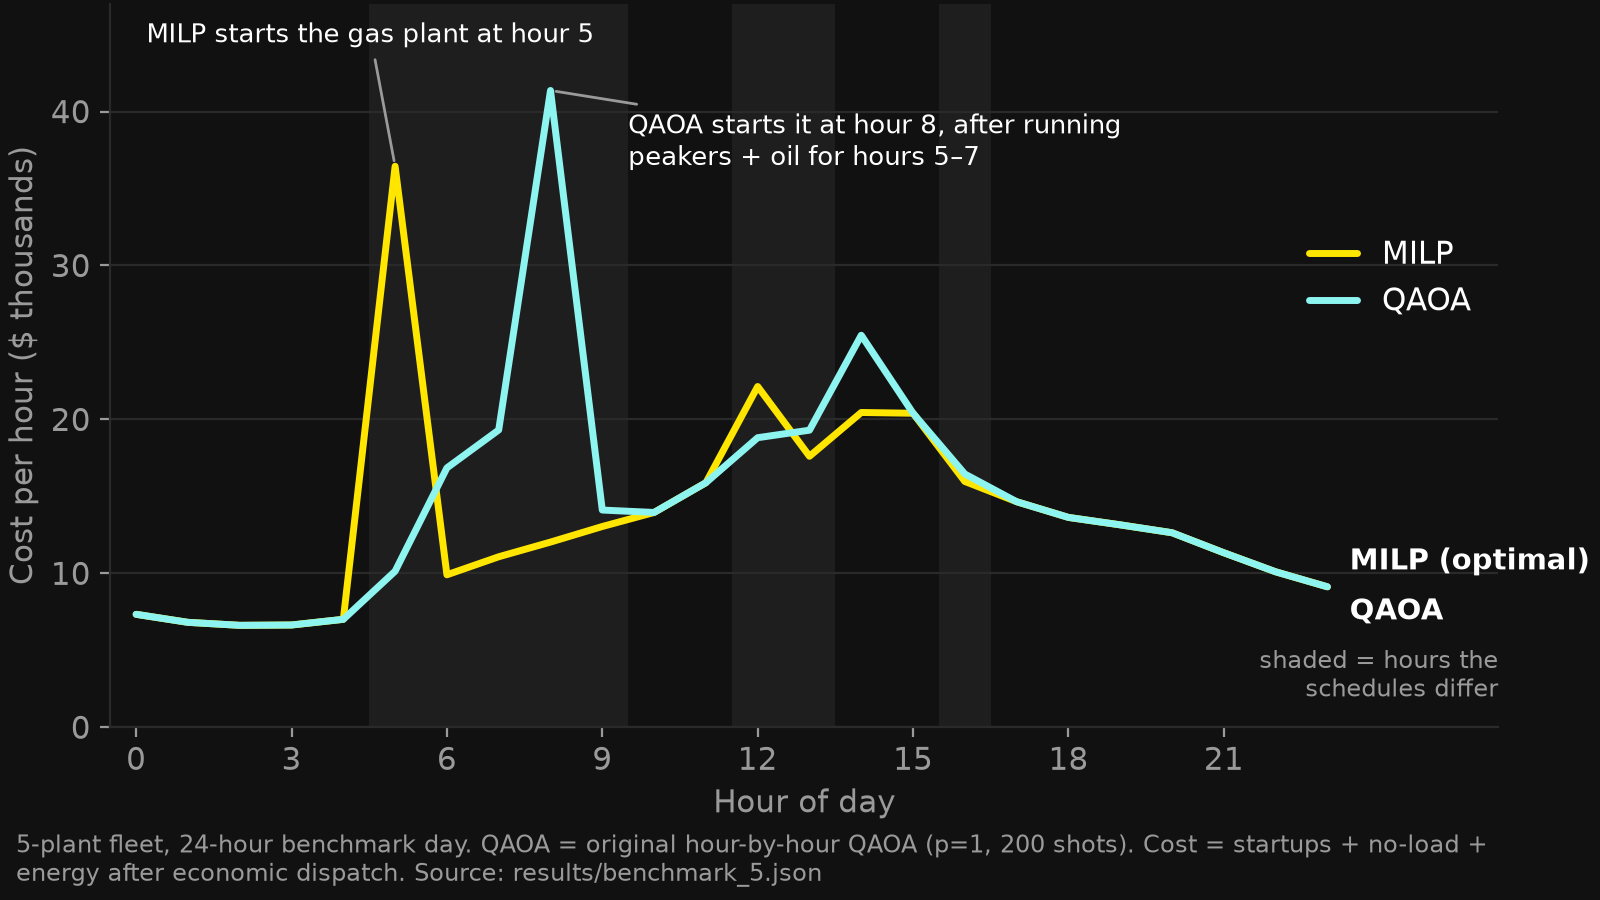

The data file committed next to this chart (first rows):
hour, demand_mw, milp_cost, qaoa_cost, schedules_differ
0, 313.0, 7335, 7335, 0
1, 289.0, 6814, 6814, 0
2, 280.0, 6619, 6619, 0
3, 281.0, 6641, 6641, 0
4, 298.0, 7010, 7010, 0
5, 331.0, 36447, 10136, 1
6, 382.0, 9903, 16849, 1
7, 436.0, 11074, 19313, 1
8, 480.0, 12028, 41371, 1
9, 525.0, 13040, 14110, 1
10, 559.0, 13953, 13953, 0
11, 631.0, 15886, 15886, 0
12, 654.0, 22137, 18810, 1
13, 677.0, 17604, 19298, 1
14, 697.0, 20449, 25469, 0
15, 700.0, 20399, 20399, 0
16, 634.0, 15966, 16450, 1
17, 585.0, 14651, 14651, 0
18, 547.0, 13631, 13631, 0
19, 529.0, 13148, 13148, 0
20, 508.0, 12636, 12636, 0
21, 448.0, 11334, 11334, 0
22, 391.0, 10098, 10098, 0
23, 346.0, 9122, 9122, 0
